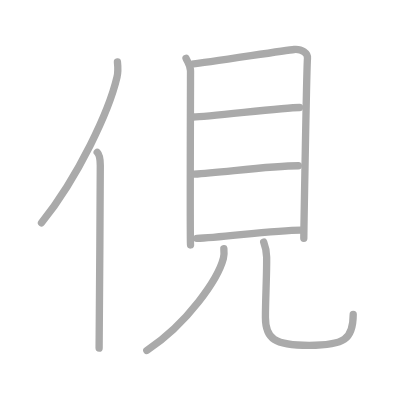
t = 0.00 s
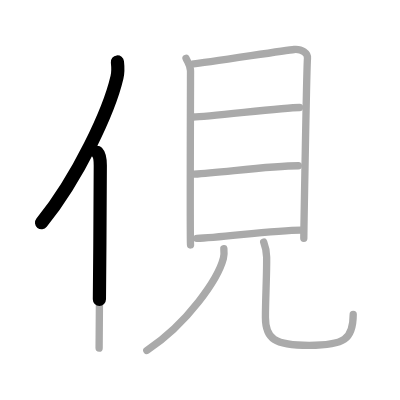
t = 1.75 s
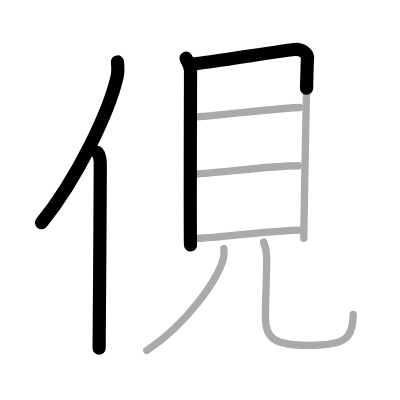
t = 3.50 s
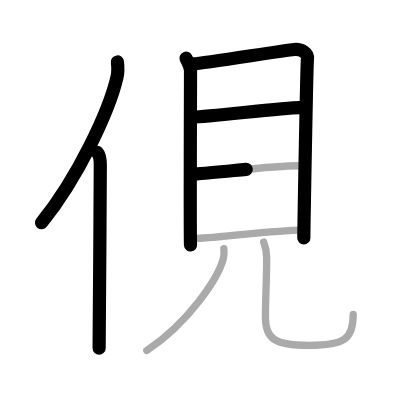
t = 5.50 s
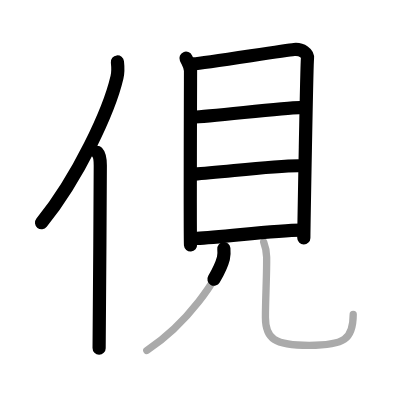
t = 7.25 s
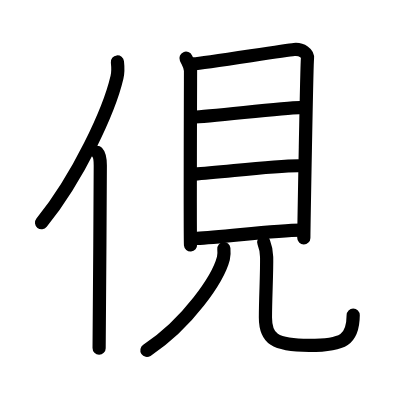
t = 9.00 s

The animated SVG that drew these frames (rendered in a browser with its animation timeline set to each time). Animation: 9 SMIL elements (animate=9); one cycle of 9.00 s.

<?xml version="1.0" standalone="no"?>
<!DOCTYPE svg PUBLIC "-//W3C//DTD SVG 1.1//EN"   "http://www.w3.org/Graphics/SVG/1.1/DTD/svg11.dtd">
<svg width="400px" height="400px"  version="1.1" xmlns="http://www.w3.org/2000/svg">
  <defs>
    <marker id="Triangle" viewBox="0 0 10 10" refX="0" refY="5" markerUnits="strokeWidth" markerWidth="3" style="stroke-opacity:0%;fill:#aaaaaa;" markerHeight="2" orient="auto">
      <path d="M 0 0 L 10 5 L 0 10 z" />
    </marker>
    
    <marker id="Arrow" viewBox="0 0 10 10" refX="5" refY="5" markerUnits="strokeWidth" markerWidth="1.8" style="stroke-opacity:0%;fill:#770000;" markerHeight="2" orient="auto">
      <path d="M 0 4 L 6 4 L 4 1 L 10 5 L 4 9 L 6 6 L 0 6 z" />
        <circle cx="5" cy="5" r="5" />
      </marker>
    
    <marker id="TriangleRed" viewBox="0 0 10 10" refX="0" refY="5" markerUnits="strokeWidth" markerWidth="3" style="stroke-opacity:0%;fill:#CC0000;" markerHeight="2" orient="auto">
      <path d="M 0 0 L 10 5 L 0 10 z" />
    </marker>
    
    <marker id="ArrowRed" viewBox="0 0 10 10" refX="5" refY="5" markerUnits="strokeWidth" markerWidth="1.8" style="stroke-opacity:0%;fill:#CC0000;" markerHeight="2" orient="auto">
      <path d="M 0 4 L 6 4 L 4 1 L 10 5 L 4 9 L 6 6 L 0 6 z" />
        <circle cx="5" cy="5" r="5" />
      </marker>
    
  </defs>
  
  <path style="fill:#ffffff; fill-opacity:100%; fill-rule:evenodd; stroke-width:0;" d="M 0 0 L 400px 0 L 400px 400px L 0 400px L 0 0" />

  <g transform="scale(3.6697247706422 3.6697247706422)">
<path style="fill:none; fill-opacity:0%; fill-rule:evenodd; stroke:#aaaaaa; stroke-opacity:100%; stroke-width: 1.5pt; stroke-linejoin:round; stroke-linecap:round;" d="M32 16.89c0.13 1.19 0.23 2.68-0.12 4.15c-2.16 9.25-10.51 27.14-20.57 39.68"></path>
<path style="fill:none; fill-opacity:0%; fill-rule:evenodd; stroke:#aaaaaa; stroke-opacity:100%; stroke-width: 1.5pt; stroke-linejoin:round; stroke-linecap:round;" d="M26.49 41.5c0.66 0.68 0.84 2.19 0.84 3.58c0 14.46-0.32 40.08-0.32 49.79"></path>
<path style="fill:none; fill-opacity:0%; fill-rule:evenodd; stroke:#aaaaaa; stroke-opacity:100%; stroke-width: 1.5pt; stroke-linejoin:round; stroke-linecap:round;" d="M50.69 15.87c0.5 1.14 1.23 1.99 1.23 3.51c0 1.52-0.16 45.85 0 47.37"></path>
<path style="fill:none; fill-opacity:0%; fill-rule:evenodd; stroke:#aaaaaa; stroke-opacity:100%; stroke-width: 1.5pt; stroke-linejoin:round; stroke-linecap:round;" d="M52.75 17.41c2.82-0.19 24.82-3.69 27.39-3.92c2.14-0.19 3.83 1.06 3.65 2.47c-0.23 1.78-1 47.82-1 48.96"></path>
<path style="fill:none; fill-opacity:0%; fill-rule:evenodd; stroke:#aaaaaa; stroke-opacity:100%; stroke-width: 1.5pt; stroke-linejoin:round; stroke-linecap:round;" d="M52.7 31.88c4.03 0 24.41-2.58 28.93-2.58"></path>
<path style="fill:none; fill-opacity:0%; fill-rule:evenodd; stroke:#aaaaaa; stroke-opacity:100%; stroke-width: 1.5pt; stroke-linejoin:round; stroke-linecap:round;" d="M52.93 47.45c8.18-0.54 21.11-2.28 28.37-2.28"></path>
<path style="fill:none; fill-opacity:0%; fill-rule:evenodd; stroke:#aaaaaa; stroke-opacity:100%; stroke-width: 1.5pt; stroke-linejoin:round; stroke-linecap:round;" d="M53.66 64.97c6.59-0.22 21.11-2.28 28.37-2.28"></path>
<path style="fill:none; fill-opacity:0%; fill-rule:evenodd; stroke:#aaaaaa; stroke-opacity:100%; stroke-width: 1.5pt; stroke-linejoin:round; stroke-linecap:round;" d="M61 67.75c0.06 0.65 0.12 1.69-0.12 2.62C59.45 75.91 51.23 88.06 40 95.5"></path>
<path style="fill:none; fill-opacity:0%; fill-rule:evenodd; stroke:#aaaaaa; stroke-opacity:100%; stroke-width: 1.5pt; stroke-linejoin:round; stroke-linecap:round;" d="M71.86 65.97c0.43 1.1 0.77 2.4 0.8 4.11c0.07 4.55-0.33 11.1-0.33 16.43c0 5.75 2.42 7.62 11.92 7.62s12-1.62 12-8.46"></path>

<path style="fill:none; fill-opacity:0%; fill-rule:evenodd; stroke:#000000; stroke-opacity:100%; stroke-width: 2.7pt; stroke-linejoin:round; stroke-linecap:round;" d="M32 16.89c0.13 1.19 0.23 2.68-0.12 4.15c-2.16 9.25-10.51 27.14-20.57 39.68" pathLength="100" stroke-dashoffset="100" stroke-dasharray="100 105"><animate id="dashAnim1" attributeName="stroke-dashoffset" from="100" to="0" dur="1s" calcMode="linear" fill="freeze"/></path>
<path style="fill:none; fill-opacity:0%; fill-rule:evenodd; stroke:#000000; stroke-opacity:100%; stroke-width: 2.7pt; stroke-linejoin:round; stroke-linecap:round;" d="M26.49 41.5c0.66 0.68 0.84 2.19 0.84 3.58c0 14.46-0.32 40.08-0.32 49.79" pathLength="100" stroke-dashoffset="100" stroke-dasharray="100 105"><animate id="dashAnim2" attributeName="stroke-dashoffset" from="100" to="0" dur="1s" calcMode="linear" begin="dashAnim1.end" fill="freeze"/></path>
<path style="fill:none; fill-opacity:0%; fill-rule:evenodd; stroke:#000000; stroke-opacity:100%; stroke-width: 2.7pt; stroke-linejoin:round; stroke-linecap:round;" d="M50.69 15.87c0.5 1.14 1.23 1.99 1.23 3.51c0 1.52-0.16 45.85 0 47.37" pathLength="100" stroke-dashoffset="100" stroke-dasharray="100 105"><animate id="dashAnim3" attributeName="stroke-dashoffset" from="100" to="0" dur="1s" calcMode="linear" begin="dashAnim2.end" fill="freeze"/></path>
<path style="fill:none; fill-opacity:0%; fill-rule:evenodd; stroke:#000000; stroke-opacity:100%; stroke-width: 2.7pt; stroke-linejoin:round; stroke-linecap:round;" d="M52.75 17.41c2.82-0.19 24.82-3.69 27.39-3.92c2.14-0.19 3.83 1.06 3.65 2.47c-0.23 1.78-1 47.82-1 48.96" pathLength="100" stroke-dashoffset="100" stroke-dasharray="100 105"><animate id="dashAnim4" attributeName="stroke-dashoffset" from="100" to="0" dur="1s" calcMode="linear" begin="dashAnim3.end" fill="freeze"/></path>
<path style="fill:none; fill-opacity:0%; fill-rule:evenodd; stroke:#000000; stroke-opacity:100%; stroke-width: 2.7pt; stroke-linejoin:round; stroke-linecap:round;" d="M52.7 31.88c4.03 0 24.41-2.58 28.93-2.58" pathLength="100" stroke-dashoffset="100" stroke-dasharray="100 105"><animate id="dashAnim5" attributeName="stroke-dashoffset" from="100" to="0" dur="1s" calcMode="linear" begin="dashAnim4.end" fill="freeze"/></path>
<path style="fill:none; fill-opacity:0%; fill-rule:evenodd; stroke:#000000; stroke-opacity:100%; stroke-width: 2.7pt; stroke-linejoin:round; stroke-linecap:round;" d="M52.93 47.45c8.18-0.54 21.11-2.28 28.37-2.28" pathLength="100" stroke-dashoffset="100" stroke-dasharray="100 105"><animate id="dashAnim6" attributeName="stroke-dashoffset" from="100" to="0" dur="1s" calcMode="linear" begin="dashAnim5.end" fill="freeze"/></path>
<path style="fill:none; fill-opacity:0%; fill-rule:evenodd; stroke:#000000; stroke-opacity:100%; stroke-width: 2.7pt; stroke-linejoin:round; stroke-linecap:round;" d="M53.66 64.97c6.59-0.22 21.11-2.28 28.37-2.28" pathLength="100" stroke-dashoffset="100" stroke-dasharray="100 105"><animate id="dashAnim7" attributeName="stroke-dashoffset" from="100" to="0" dur="1s" calcMode="linear" begin="dashAnim6.end" fill="freeze"/></path>
<path style="fill:none; fill-opacity:0%; fill-rule:evenodd; stroke:#000000; stroke-opacity:100%; stroke-width: 2.7pt; stroke-linejoin:round; stroke-linecap:round;" d="M61 67.75c0.06 0.65 0.12 1.69-0.12 2.62C59.45 75.91 51.23 88.06 40 95.5" pathLength="100" stroke-dashoffset="100" stroke-dasharray="100 105"><animate id="dashAnim8" attributeName="stroke-dashoffset" from="100" to="0" dur="1s" calcMode="linear" begin="dashAnim7.end" fill="freeze"/></path>
<path style="fill:none; fill-opacity:0%; fill-rule:evenodd; stroke:#000000; stroke-opacity:100%; stroke-width: 2.7pt; stroke-linejoin:round; stroke-linecap:round;" d="M71.86 65.97c0.43 1.1 0.77 2.4 0.8 4.11c0.07 4.55-0.33 11.1-0.33 16.43c0 5.75 2.42 7.62 11.92 7.62s12-1.62 12-8.46" pathLength="100" stroke-dashoffset="100" stroke-dasharray="100 105"><animate id="dashAnim9" attributeName="stroke-dashoffset" from="100" to="0" dur="1s" calcMode="linear" begin="dashAnim8.end" fill="freeze"/></path>

</g>

</svg>  
          
